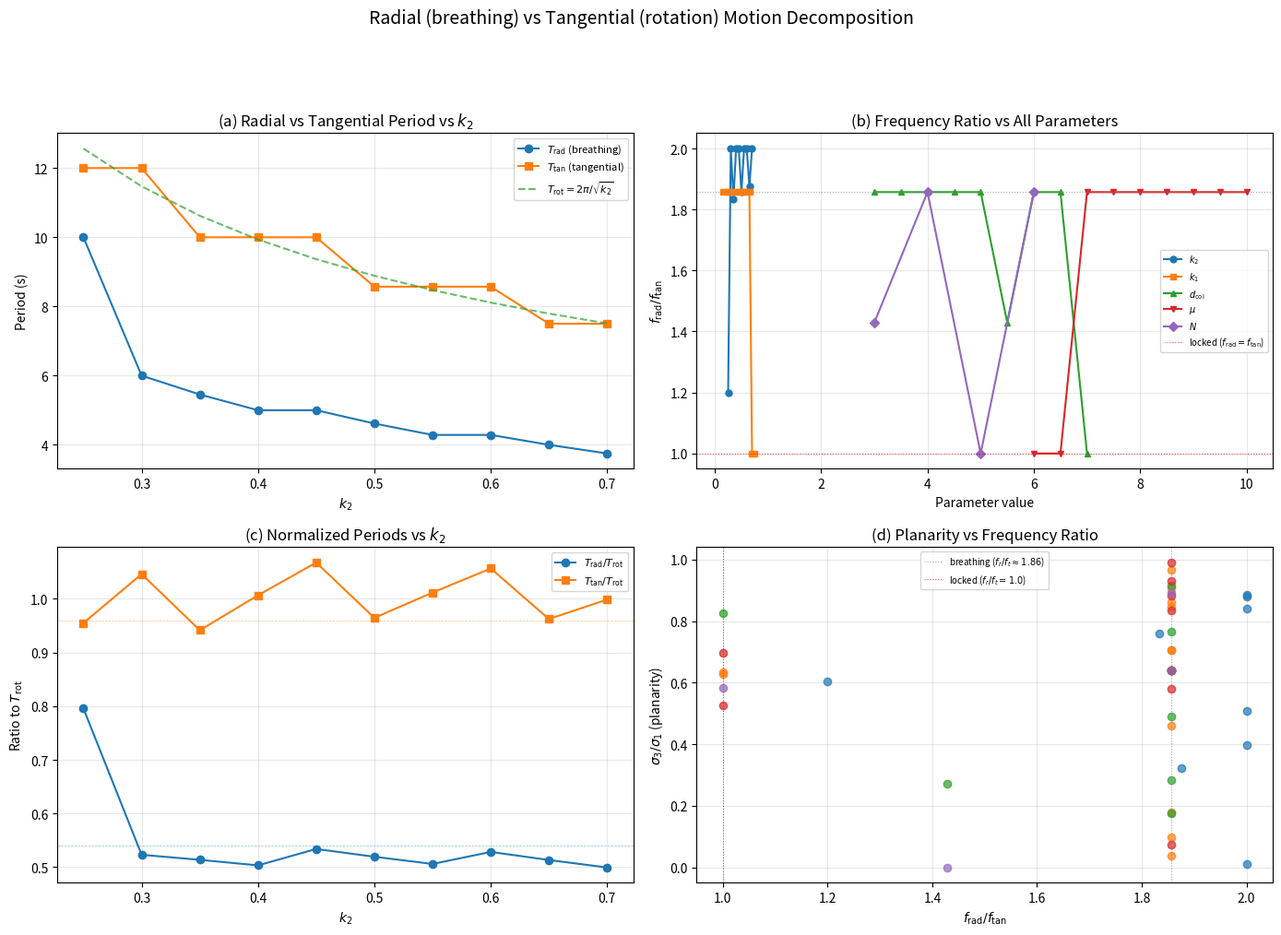

The script that saved this image: (Note: this script raises an exception after producing the figure.)
"""
Plot radial vs tangential frequency decomposition from scan_radial_tangential.py.
"""

import numpy as np
import matplotlib
matplotlib.use('Agg')
import matplotlib.pyplot as plt

# Data from the scan output
# Format: (param, T_rad, T_tan, T_pd, T_rot, f_rad/f_tan, pr_rad, pr_tan, sigma)

# k2 scan
k2_data = [
    (0.25, 10.000, 12.000, 10.000, 12.566, 1.200, 0.259, 0.351, 0.605),
    (0.30,  6.000, 12.000,  6.000, 11.471, 2.000, 0.602, 0.839, 0.840),
    (0.35,  5.455, 10.000,  5.455, 10.621, 1.833, 0.639, 0.472, 0.760),
    (0.40,  5.000, 10.000,  5.000,  9.935, 2.000, 0.428, 0.922, 0.886),
    (0.45,  5.000, 10.000,  5.000,  9.366, 2.000, 0.523, 0.667, 0.508),
    (0.50,  4.615,  8.571,  4.615,  8.886, 1.857, 0.824, 0.679, 0.640),
    (0.55,  4.286,  8.571,  4.286,  8.472, 2.000, 0.628, 0.948, 0.396),
    (0.60,  4.286,  8.571,  4.286,  8.112, 2.000, 0.505, 0.592, 0.011),
    (0.65,  4.000,  7.500,  4.000,  7.793, 1.875, 0.838, 0.676, 0.324),
    (0.70,  3.750,  7.500,  3.750,  7.510, 2.000, 0.470, 0.962, 0.879),
]

k1_data = [
    (0.15, 4.615, 8.571, 4.615, 8.886, 1.857, 0.446, 0.545, 0.846),
    (0.20, 4.615, 8.571, 4.615, 8.886, 1.857, 0.290, 0.754, 0.862),
    (0.25, 4.615, 8.571, 4.615, 8.886, 1.857, 0.463, 0.800, 0.705),
    (0.30, 4.615, 8.571, 4.615, 8.886, 1.857, 0.566, 0.793, 0.038),
    (0.35, 4.615, 8.571, 4.615, 8.886, 1.857, 0.649, 0.790, 0.907),
    (0.40, 4.615, 8.571, 4.615, 8.886, 1.857, 0.732, 0.780, 0.178),
    (0.45, 4.615, 8.571, 4.615, 8.886, 1.857, 0.751, 0.768, 0.966),
    (0.50, 4.615, 8.571, 4.615, 8.886, 1.857, 0.824, 0.679, 0.640),
    (0.55, 4.615, 8.571, 4.615, 8.886, 1.857, 0.818, 0.635, 0.098),
    (0.60, 4.615, 8.571, 4.615, 8.886, 1.857, 0.765, 0.574, 0.707),
    (0.65, 4.615, 8.571, 4.615, 8.886, 1.857, 0.598, 0.519, 0.460),
    (0.70, 7.500, 7.500, 7.500, 8.886, 1.000, 0.359, 0.484, 0.627),
    (0.75, 8.571, 8.571, 8.571, 8.886, 1.000, 0.227, 0.431, 0.633),
]

d_data = [
    (3.0, 4.615, 8.571, 4.615, 8.886, 1.857, 0.579, 0.793, 0.175),
    (3.5, 4.615, 8.571, 4.615, 8.886, 1.857, 0.657, 0.774, 0.490),
    (4.0, 4.615, 8.571, 4.615, 8.886, 1.857, 0.577, 0.725, 0.767),
    (4.5, 4.615, 8.571, 4.615, 8.886, 1.857, 0.777, 0.707, 0.915),
    (5.0, 4.615, 8.571, 4.615, 8.886, 1.857, 0.824, 0.679, 0.640),
    (5.5, 6.000, 8.571, 4.615, 8.886, 1.429, 0.122, 0.444, 0.272),
    (6.0, 4.615, 8.571, 4.615, 8.886, 1.857, 0.656, 0.670, 0.640),
    (6.5, 4.615, 8.571, 4.615, 8.886, 1.857, 0.424, 0.540, 0.283),
    (7.0, 7.500, 7.500, 7.500, 8.886, 1.000, 0.269, 0.461, 0.826),
]

mu_data = [
    (6.0,  7.500, 7.500, 7.500, 8.886, 1.000, 0.324, 0.526, 0.696),
    (6.5,  7.500, 7.500, 7.500, 8.886, 1.000, 0.290, 0.407, 0.527),
    (7.0,  4.615, 8.571, 4.615, 8.886, 1.857, 0.540, 0.628, 0.929),
    (7.5,  4.615, 8.571, 4.615, 8.886, 1.857, 0.273, 0.447, 0.833),
    (8.0,  4.615, 8.571, 4.615, 8.886, 1.857, 0.818, 0.681, 0.580),
    (8.5,  4.615, 8.571, 4.615, 8.886, 1.857, 0.826, 0.676, 0.075),
    (9.0,  4.615, 8.571, 4.615, 8.886, 1.857, 0.824, 0.679, 0.640),
    (9.5,  4.615, 8.571, 4.615, 8.886, 1.857, 0.812, 0.684, 0.990),
    (10.0, 4.615, 8.571, 4.615, 8.886, 1.857, 0.799, 0.688, 0.883),
]

N_data = [
    (3, 6.000, 8.571, 6.000, 8.886, 1.429, 0.299, 0.815, 0.000),
    (4, 4.615, 8.571, 4.615, 8.886, 1.857, 0.824, 0.679, 0.640),
    (5, 7.500, 7.500, 7.500, 8.886, 1.000, 0.284, 0.293, 0.582),
    (6, 4.615, 8.571, 4.615, 8.886, 1.857, 0.666, 0.589, 0.892),
]

fig, axes = plt.subplots(2, 2, figsize=(14, 10))

# ── Panel 1: T_rad and T_tan vs k2 ──
ax = axes[0, 0]
k2 = [d[0] for d in k2_data]
T_rad = [d[1] for d in k2_data]
T_tan = [d[2] for d in k2_data]
T_rot = [d[4] for d in k2_data]
ax.plot(k2, T_rad, 'o-', color='C0', label='$T_{\\mathrm{rad}}$ (breathing)', markersize=6)
ax.plot(k2, T_tan, 's-', color='C1', label='$T_{\\mathrm{tan}}$ (tangential)', markersize=6)
ax.plot(k2, T_rot, '--', color='C2', label='$T_{\\mathrm{rot}} = 2\\pi/\\sqrt{k_2}$', alpha=0.7)
ax.set_xlabel('$k_2$')
ax.set_ylabel('Period (s)')
ax.set_title('(a) Radial vs Tangential Period vs $k_2$')
ax.legend(fontsize=8)
ax.grid(True, alpha=0.3)

# ── Panel 2: f_rad/f_tan vs each parameter ──
ax = axes[0, 1]
ax.plot([d[0] for d in k2_data], [d[5] for d in k2_data], 'o-', color='C0', label='$k_2$', markersize=5)
ax.plot([d[0] for d in k1_data], [d[5] for d in k1_data], 's-', color='C1', label='$k_1$', markersize=5)
ax.plot([d[0] for d in d_data], [d[5] for d in d_data], '^-', color='C2', label='$d_{\\mathrm{col}}$', markersize=5)
ax.plot([d[0] for d in mu_data], [d[5] for d in mu_data], 'v-', color='C3', label='$\\mu$', markersize=5)
ax.plot([d[0] for d in N_data], [d[5] for d in N_data], 'D-', color='C4', label='$N$', markersize=5)
ax.axhline(1.857, color='gray', lw=0.8, linestyle=':', alpha=0.7)
ax.axhline(1.0, color='red', lw=0.8, linestyle=':', alpha=0.7, label='locked ($f_{\\mathrm{rad}}=f_{\\mathrm{tan}}$)')
ax.set_xlabel('Parameter value')
ax.set_ylabel('$f_{\\mathrm{rad}} / f_{\\mathrm{tan}}$')
ax.set_title('(b) Frequency Ratio vs All Parameters')
ax.legend(fontsize=7, loc='best')
ax.grid(True, alpha=0.3)

# ── Panel 3: T_rad/T_rot and T_tan/T_rot vs k2 ──
ax = axes[1, 0]
ax.plot(k2, [d[1]/d[4] for d in k2_data], 'o-', color='C0', label='$T_{\\mathrm{rad}}/T_{\\mathrm{rot}}$', markersize=6)
ax.plot(k2, [d[2]/d[4] for d in k2_data], 's-', color='C1', label='$T_{\\mathrm{tan}}/T_{\\mathrm{rot}}$', markersize=6)
ax.axhline(0.54, color='C0', lw=0.5, linestyle='--', alpha=0.5)
ax.axhline(0.96, color='C1', lw=0.5, linestyle='--', alpha=0.5)
ax.set_xlabel('$k_2$')
ax.set_ylabel('Ratio to $T_{\\mathrm{rot}}$')
ax.set_title('(c) Normalized Periods vs $k_2$')
ax.legend(fontsize=8)
ax.grid(True, alpha=0.3)

# ── Panel 4: sigma vs f_rad/f_tan ──
ax = axes[1, 1]
all_ratio = [d[5] for d in k2_data + k1_data + d_data + mu_data + N_data]
all_sigma = [d[8] for d in k2_data + k1_data + d_data + mu_data + N_data]
all_params = (['$k_2$']*len(k2_data) + ['$k_1$']*len(k1_data) +
              ['$d$']*len(d_data) + ['$\\mu$']*len(mu_data) + ['$N$']*len(N_data))
colors = {'$k_2$': 'C0', '$k_1$': 'C1', '$d$': 'C2', '$\\mu$': 'C3', '$N$': 'C4'}
for p, r, s in zip(all_params, all_ratio, all_sigma):
    ax.plot(r, s, 'o', color=colors[p], markersize=6, alpha=0.7)
ax.axvline(1.857, color='gray', lw=0.8, linestyle=':', alpha=0.7, label='breathing ($f_r/f_t \\approx 1.86$)')
ax.axvline(1.0, color='red', lw=0.8, linestyle=':', alpha=0.7, label='locked ($f_r/f_t = 1.0$)')
ax.set_xlabel('$f_{\\mathrm{rad}} / f_{\\mathrm{tan}}$')
ax.set_ylabel('$\\sigma_3/\\sigma_1$ (planarity)')
ax.set_title('(d) Planarity vs Frequency Ratio')
ax.legend(fontsize=7)
ax.grid(True, alpha=0.3)

fig.suptitle('Radial (breathing) vs Tangential (rotation) Motion Decomposition',
             fontsize=14, y=1.01)
fig.tight_layout(rect=[0, 0, 1, 0.95])

out = '/home/orangepi/repo/phd-notes/fencing/fencing_simulation/3d_breathing/radial_tangential.png'
fig.savefig(out, dpi=150, bbox_inches='tight')
print(f'Saved to {out}')
